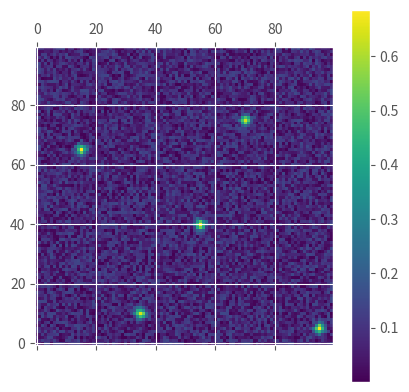
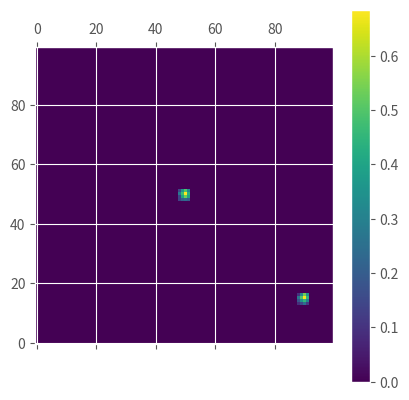
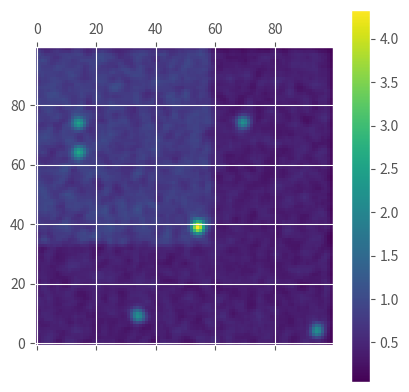
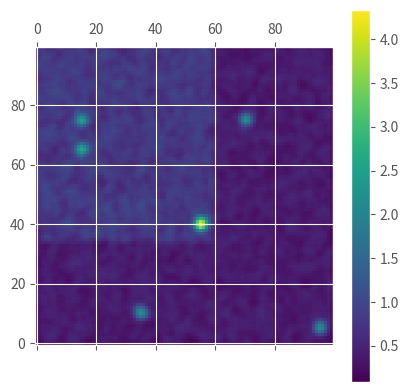

These charts were generated, in order, by the following Python code:
import numpy as np
import scipy.optimize as opt
import matplotlib.pyplot as plt
import matplotlib.style as mplstyle
mplstyle.use('ggplot')
from matplotlib.patches import Ellipse
import scipy.ndimage as ndi
import scipy.signal as sig
import time


data = np.zeros((100, 100))
data[50, 50] = 1.
data[20, 30] = 1.
data[15, 90] = 1.
data[75, 10] = 1.
data[85, 65] = 1.

nvkernel = [[0., 1., 0.], [1., 1., 1.], [0., 1., 0.]]
data = ndi.convolve(data, nvkernel)
data = ndi.gaussian_filter(data, 1)
data += np.random.random((100, 100))*0.15

datamap = np.zeros((100, 100))
datamap[48:52, 48:52] = data[48:52, 48:52]
datamap[13:17, 88:92] = data[13:17, 88:92]
data = np.roll(data, -10, axis=0)
data = np.roll(data, 5, axis=1)

t1 = time.time()
corr1 = sig.correlate2d(data, datamap, 'same')
print(time.time()-t1)

t2 = time.time()
corr2 = sig.fftconvolve(data, datamap[::-1, ::-1], 'same')  # best solution!!! - 100 times faster
print(time.time()-t2)

plt.matshow(data, origin='lower')
plt.colorbar()
plt.matshow(datamap, origin='lower')
plt.colorbar()
plt.matshow(corr1, origin='lower')
plt.colorbar()
plt.matshow(corr2, origin='lower')
plt.colorbar()


plt.show()
